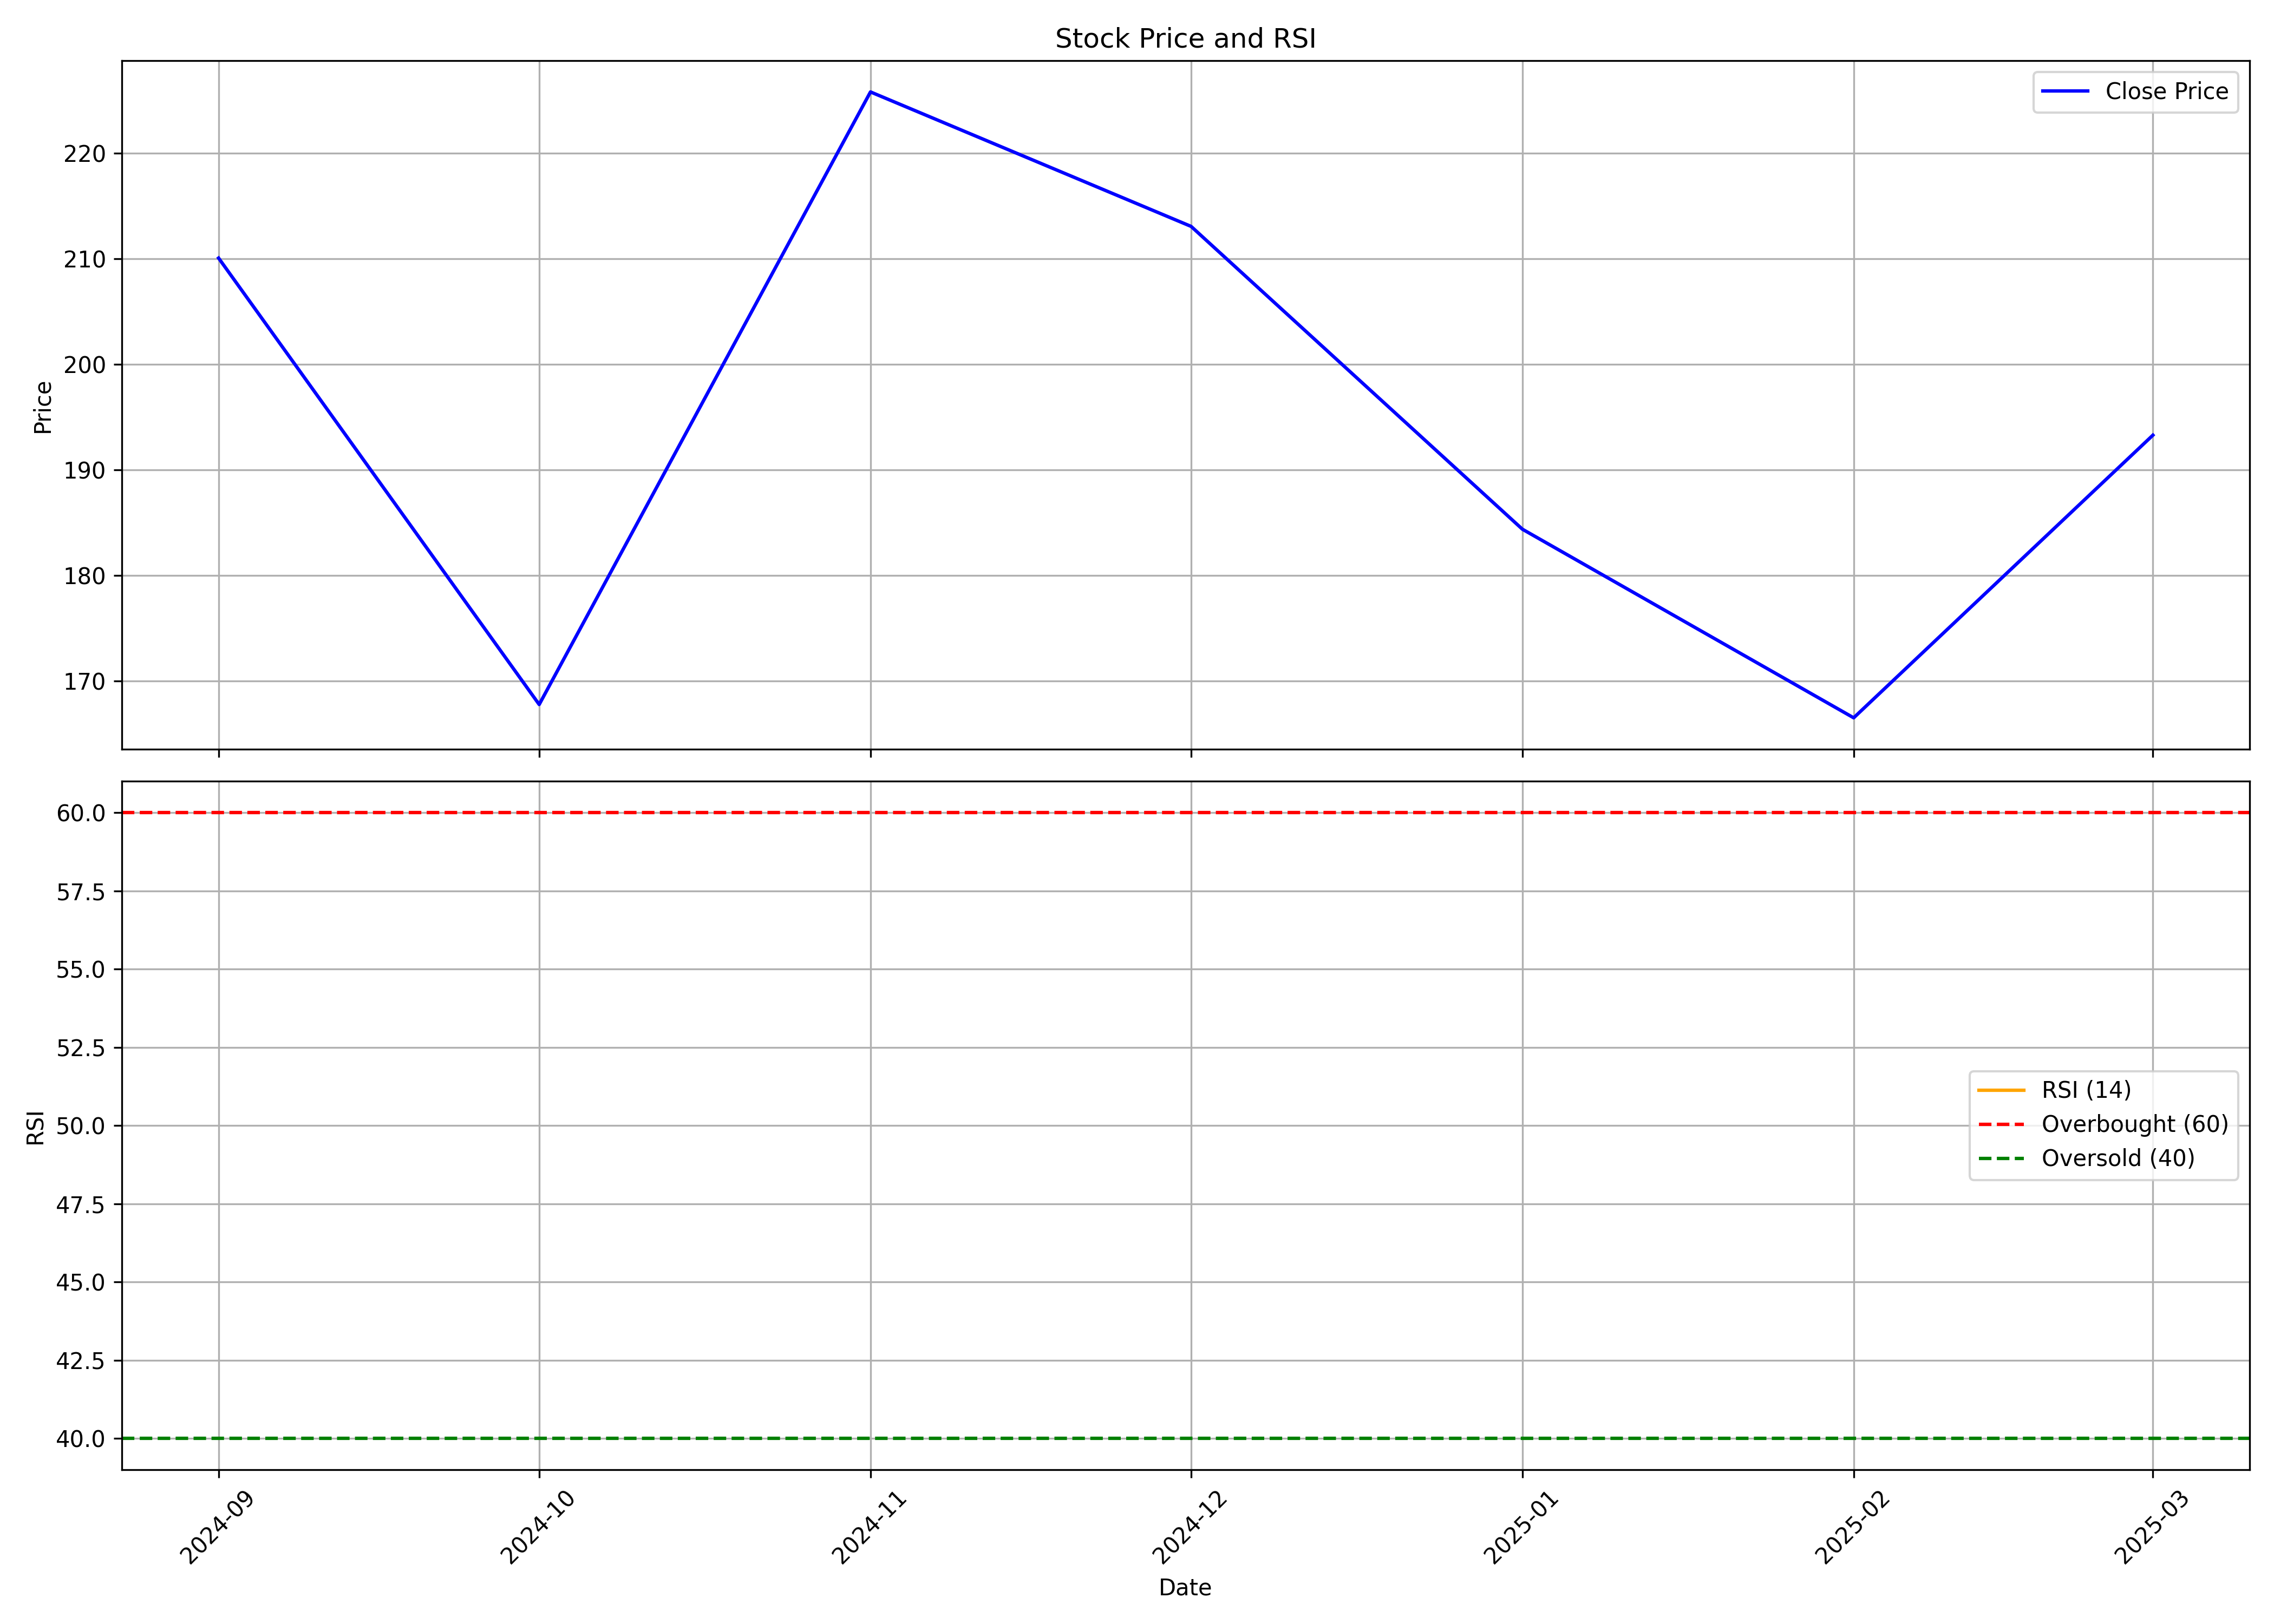

Source data for this figure (header and first rows):
, date, symbol, open, high, low, close, volume, rsi
0, 2024-09-01, KROSS, 240.0, 270.9, 207.5, 210.1, 41793606, 
1, 2024-10-01, KROSS, 209.3, 214.9, 158.0, 167.8, 7246540, 
2, 2024-11-01, KROSS, 170.0, 235.5, 168.6, 225.8, 22141399, 
3, 2024-12-01, KROSS, 228.4, 246.6, 208.7, 213.1, 18972586, 
4, 2025-01-01, KROSS, 215.0, 222.5, 165.0, 184.4, 4032606, 
5, 2025-02-01, KROSS, 184.4, 205.0, 160.5, 166.5, 2968079, 
6, 2025-03-01, KROSS, 169.6, 194.8, 158.8, 193.3, 1685273, 
